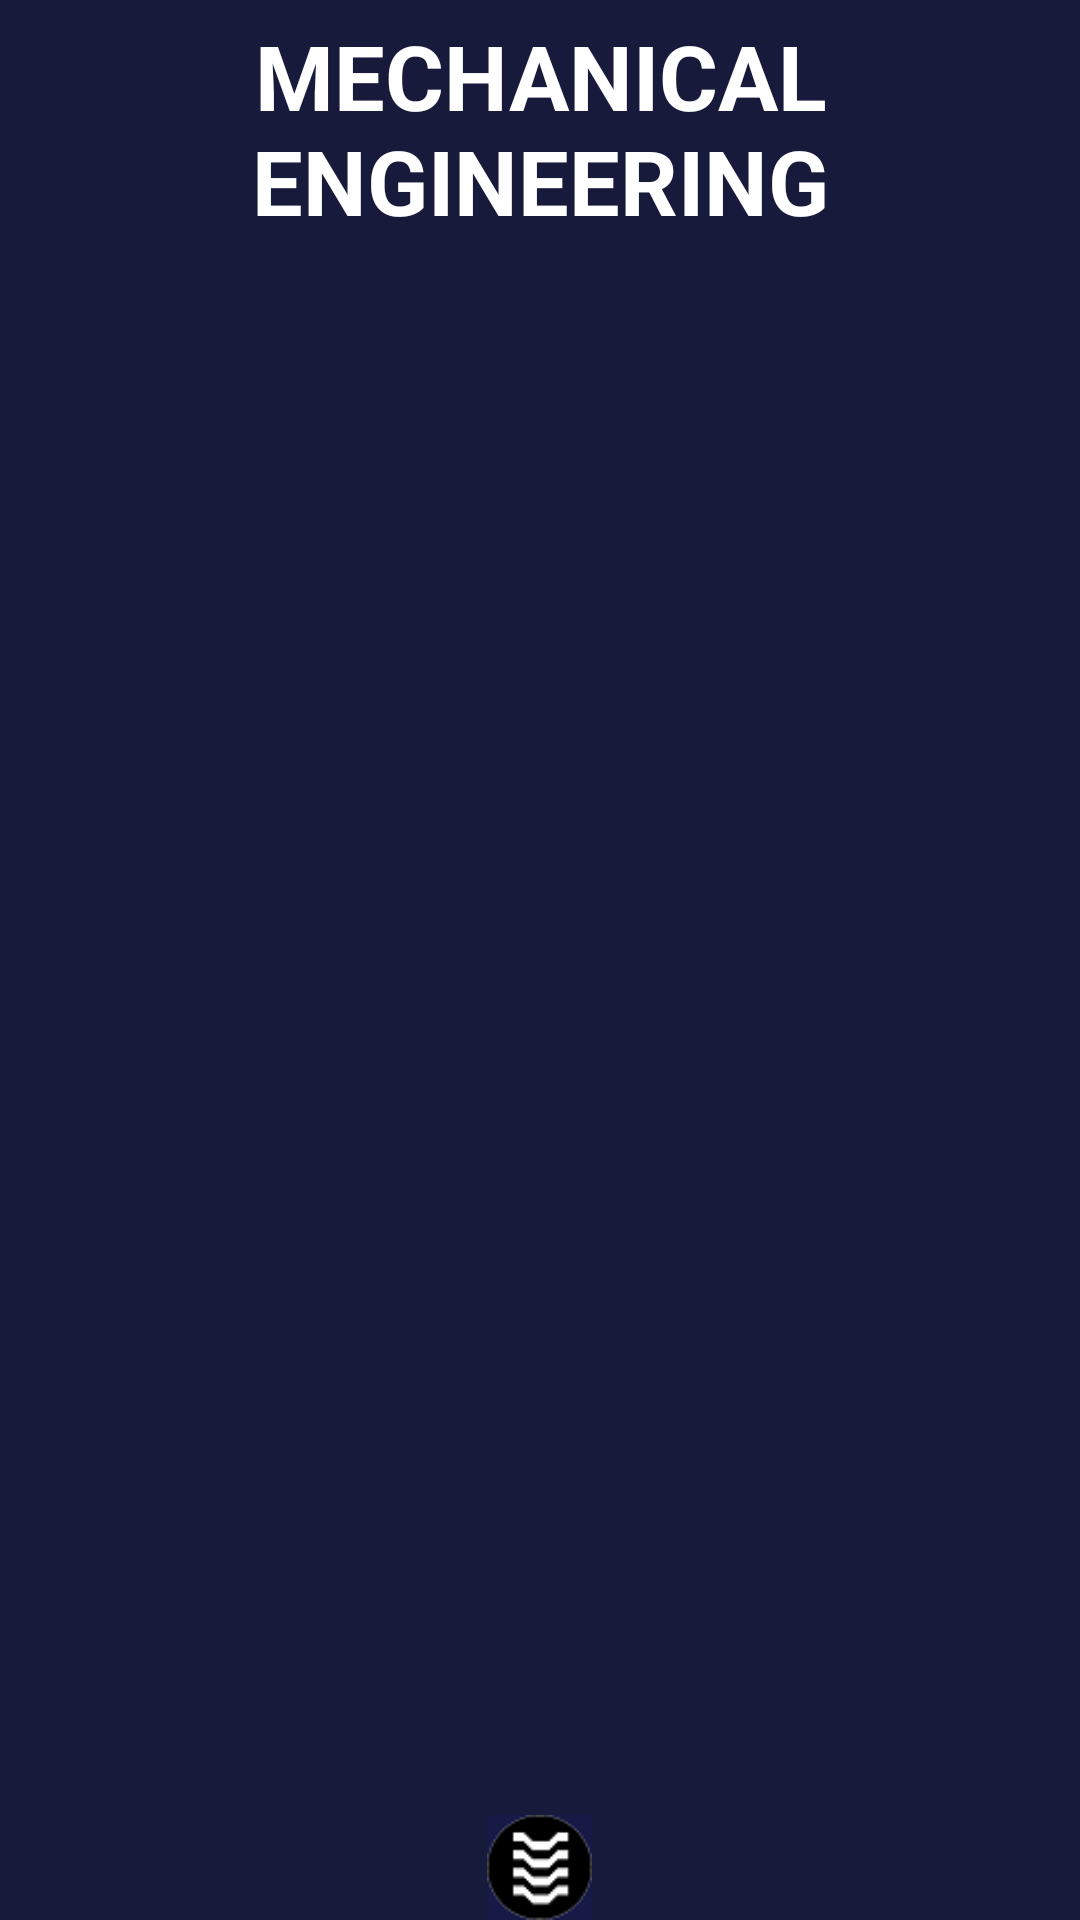

Reconstruct the res/layout file that produces this screen, plus the resources it refers to.
<!-- AndroidManifest.xml: application theme AppTheme -->
<!-- res/layout/activity_dprt_mech.xml -->
<?xml version="1.0" encoding="utf-8"?>
<RelativeLayout xmlns:android="http://schemas.android.com/apk/res/android"
    android:layout_width="match_parent"
    android:layout_height="match_parent"
    android:orientation="vertical"
    android:background="#171A3B"
    >

    <TextView
        android:id="@+id/mech_head"
        android:layout_width="match_parent"
        android:layout_height="wrap_content"
        android:gravity="center"
        android:padding="5dp"
        android:text="MECHANICAL ENGINEERING"
        android:textColor="#FFFFFF"
        android:textSize="30dp"
        android:textStyle="bold"/>


    <FrameLayout
        android:id="@+id/Container"
        android:layout_width="match_parent"
        android:layout_height="match_parent"
        android:layout_marginTop="80dp"
        android:layout_marginBottom="50dp">
    </FrameLayout>



    <ImageView
        android:id="@+id/menu_mech"
        android:layout_width="35dp"
        android:layout_height="35dp"
        android:layout_alignParentBottom="true"
        android:layout_centerHorizontal="true"
        android:gravity="center"
        android:src="@drawable/logo"
        android:textColor="#FFFFFF"

        />




</RelativeLayout>
<!-- resources referenced by this layout -->
<resources>
  <!-- drawable logo: png bitmap (drawable, 2601 bytes) -->
  <style name="AppTheme" parent="Theme.AppCompat.NoActionBar">
          
          <item name="colorPrimary">@color/colorPrimary</item>
          <item name="colorPrimaryDark">@color/colorPrimaryDark</item>
          <item name="colorAccent">@color/colorAccent</item>
      </style>
  <color name="colorPrimary">#3F51B5</color>
  <color name="colorPrimaryDark">#303F9F</color>
  <color name="colorAccent">#FF4081</color>
</resources>
